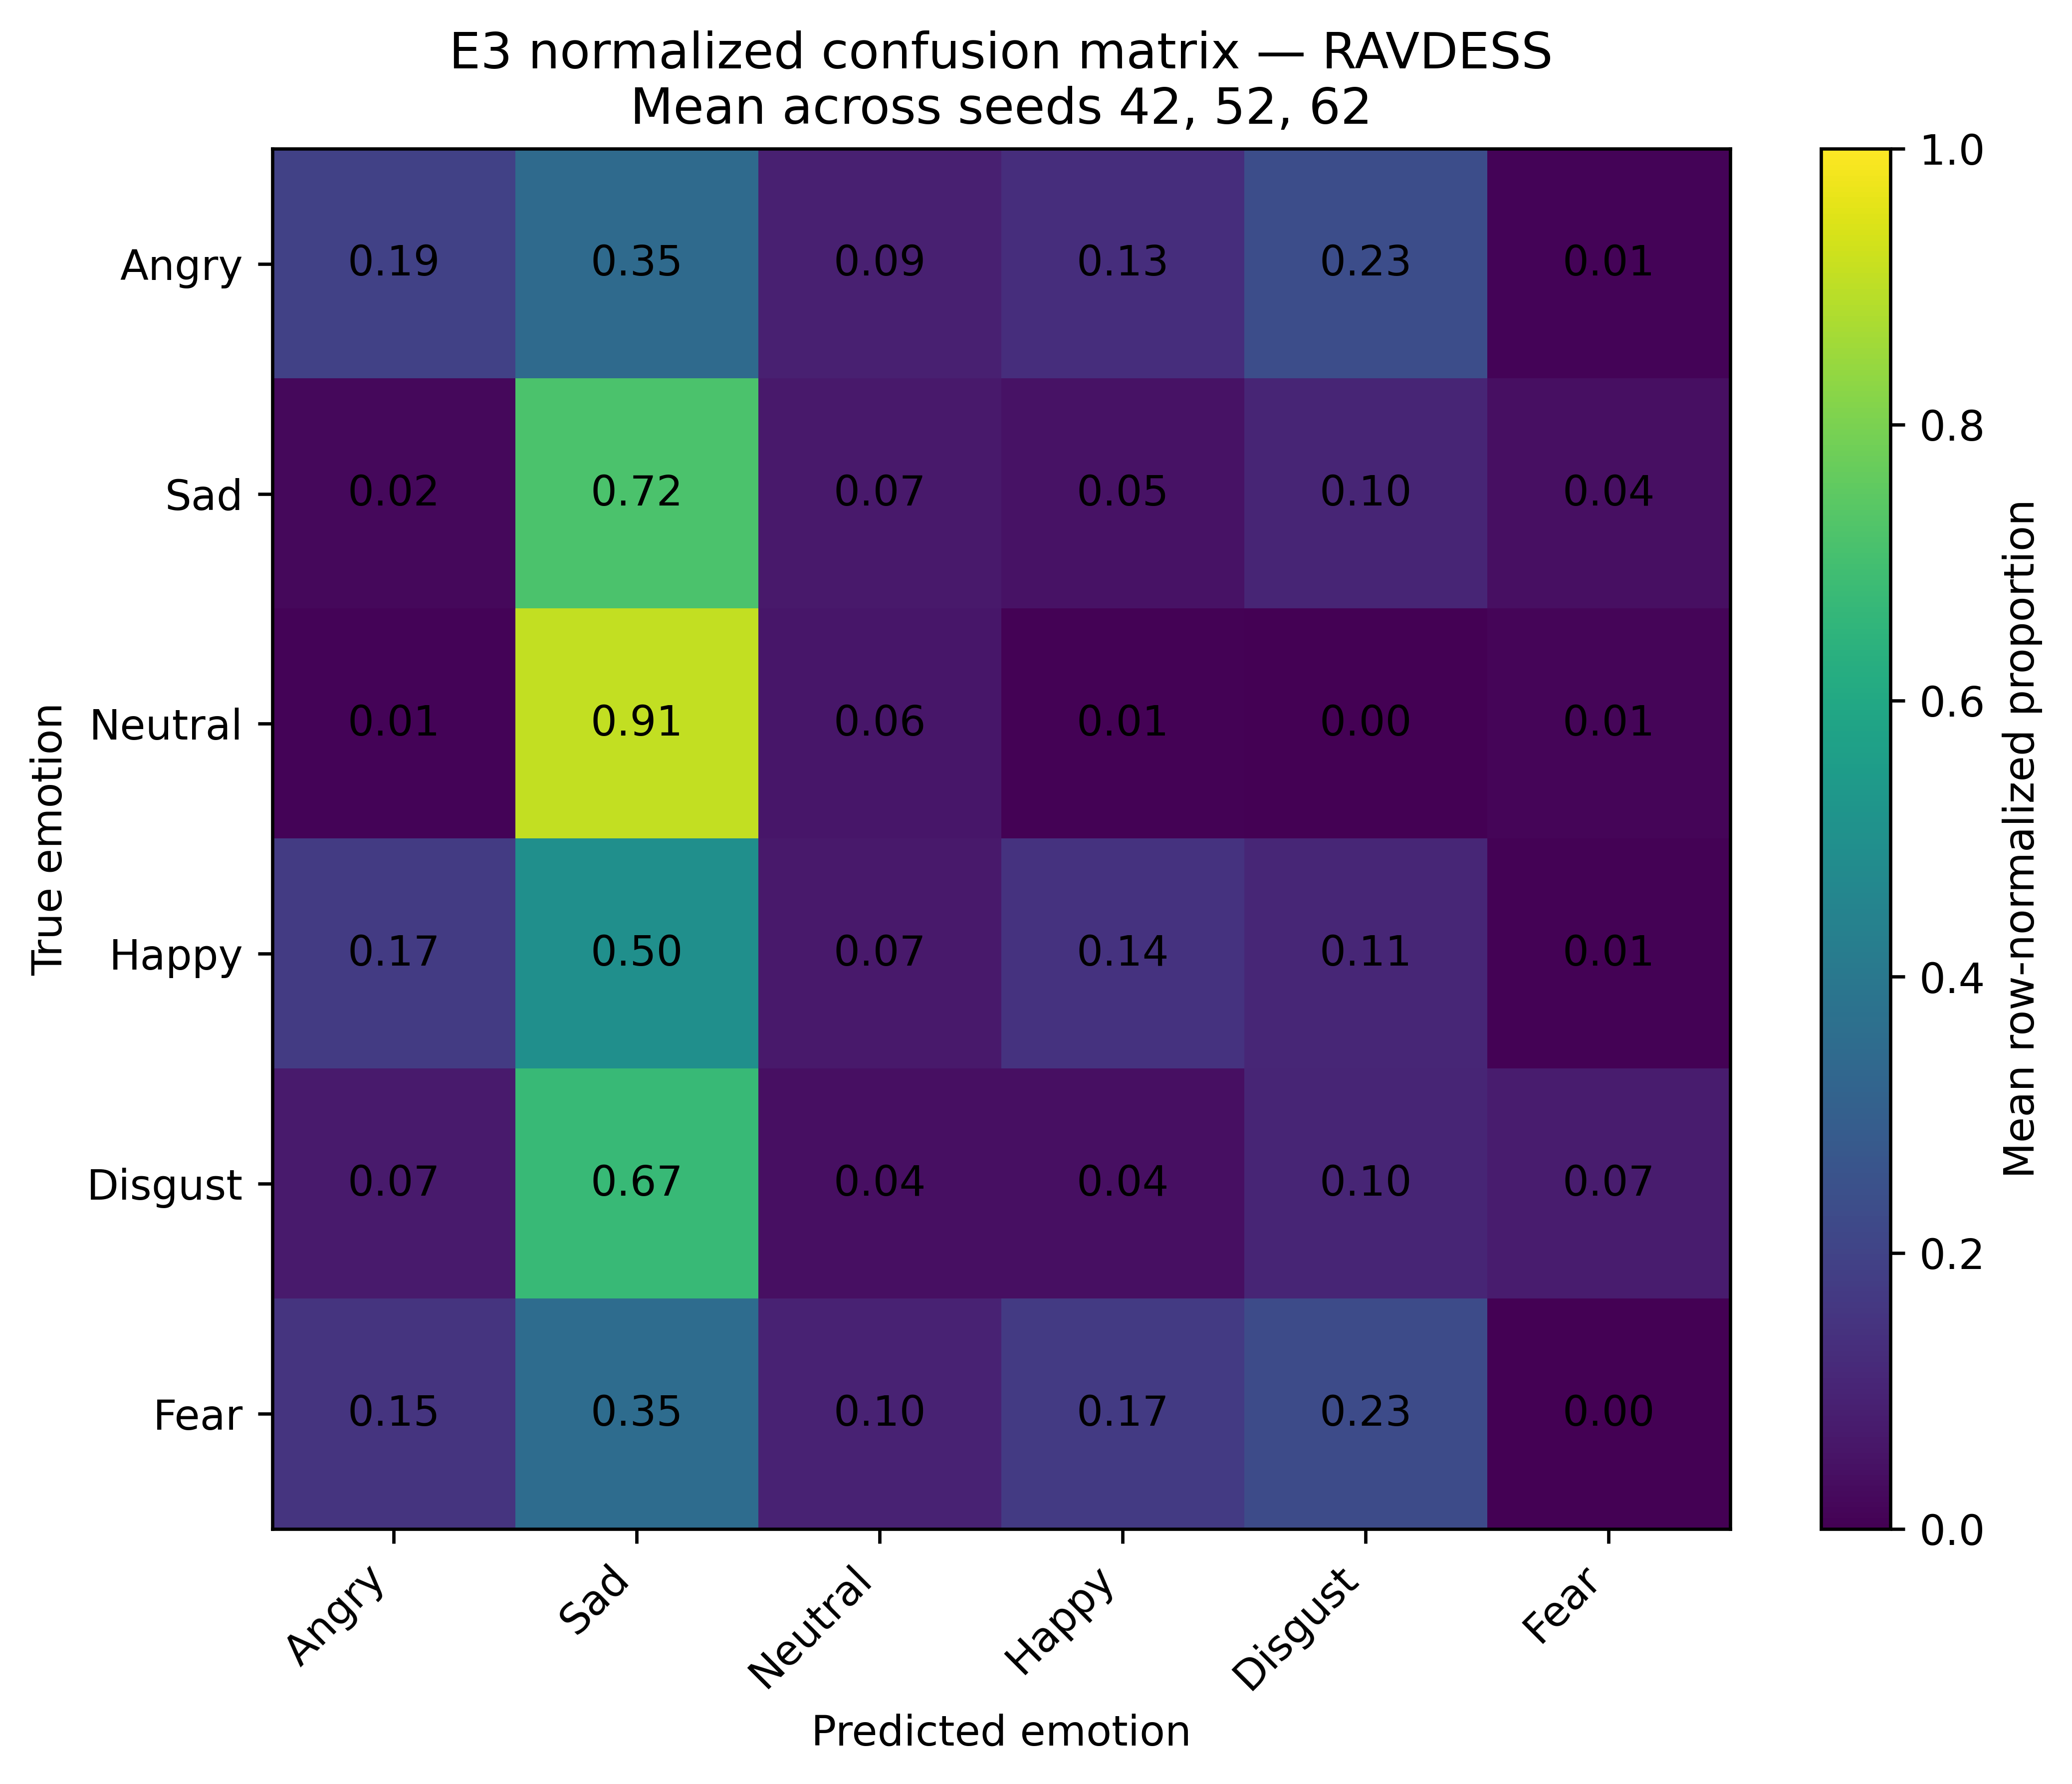

The table this chart was drawn from, first rows:
, pred_Angry, pred_Sad, pred_Neutral, pred_Happy, pred_Disgust, pred_Fear
true_Angry, 0.1927, 0.3472, 0.08681, 0.1302, 0.2344, 0.008681
true_Sad, 0.02257, 0.7153, 0.06944, 0.05035, 0.1024, 0.03993
true_Neutral, 0.01042, 0.9097, 0.05903, 0.006944, 0.0, 0.01389
true_Happy, 0.1728, 0.4991, 0.06981, 0.1449, 0.1082, 0.005236
true_Disgust, 0.07118, 0.6719, 0.03993, 0.03993, 0.1024, 0.07465
true_Fear, 0.151, 0.3542, 0.09549, 0.1684, 0.2292, 0.001736
